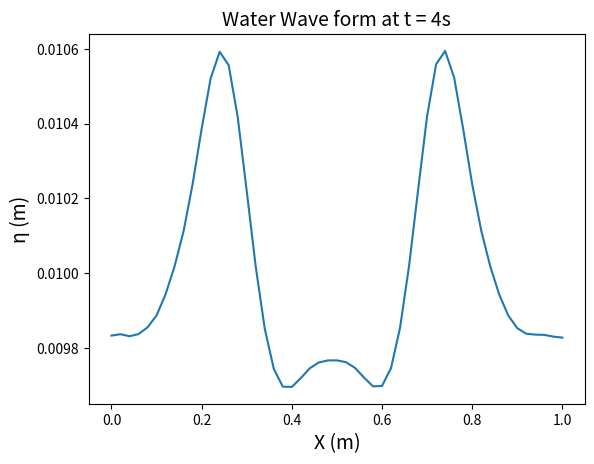

The script that saved this image:
"""
Lab08 Q3
[redacted]
"""
import numpy as np
import matplotlib.pyplot as plt
from pylab import clf, plot, xlim, ylim, show, pause, draw
###PART-a:
##First set of constants and variables:
# Constants
L = 1 #1 m
J = 50 #number of cells
dx = L/J #delta x, size of a single cell (m)
x = np.arange(0,L+dx,dx) #x array
g = 9.81 #gravity constant, (m/s^2)
H = 0.01 #height topography (m)
dt = 0.01 #timestep (s)
eta_b = np.zeros([J+1]) #height topography (m)



#constants for eta:
A=0.002 #m
mu = 0.5 #m
sigma = 0.05 #m
# Create arrays for velocity u and altitude eta
u = np.zeros([J+1],float)
eta = H + A * np.e**(-((x-mu)**2)/sigma**2) - np.average(A * np.e**(-((x-mu)**2)/sigma**2))
#
####PART-b:
#L = 1 #1 m
#J = 150 #number of cells
#dx = L/J #delta x, size of a single cell (m)
#x = np.arange(0,L+dx,dx) #x array
#g = 9.81 #gravity constant, (m/s^2)
#H = 0.01 #height topography (m)
#dt = 0.001 #timestep (s)
#
##target = 1e-6   # Target accuracy
#
##constants for eta:
#A=0.0002 #m
#sigma = 0.1 #m
## Create arrays for velocity u and altitude eta
#u = np.zeros([J+1],float)
#eta = H + A * np.e**(-((x)**2)/sigma**2) - np.average(A * np.e**(-((x)**2)/sigma**2))
#alpha = (1*(8*np.pi))
#x_0 = 0.5
#def topo_eta_b(x):
#    return ((H-0.0004)/2)*(1+np.tanh(alpha*(x-x_0)))
#eta_b = np.zeros([J+1])
#eta_b_new = []
#for loc in x:
#    eta_b_new.append(topo_eta_b(loc))
    
def F(u,eta,eta_b):
    a = (0.5)*(u**2)+g*eta
    b = (eta - eta_b)*u
    return [a,b]
def u_eta(eta_i,u_i,eta_b,time):
    """
    Calculates F up to a certain time t.
    """
    
        #initialize "new" versions of these:
    eta_new = np.copy(eta_i)
    u_new = np.copy(u_i)
    eta = np.copy(eta_i)
    u = np.copy(u_i)
    
    for t in range(int(time/dt)): #simulation time of 4s
        # Calculate new values u, eta
        for i in range(J+1):
            if i==0:
                u_new[i] = 0 #forward differences
                eta_new[i] = eta[i] - (dt/(dx))*((eta[i+1]-eta_b[i+1])*u[i+1] - (eta[i]-eta_b[i])*u[i])
            if i==J:
                u_new[i] = 0 #backward differences
                eta_new[i] = eta[i] - (dt/(dx))*((eta[i]-eta_b[i])*u[i] - (eta[i-1]-eta_b[i-1])*u[i-1])
            else:
                topo_mid_right = 0.5*(eta_b[i+1]+eta_b[i])
                topo_mid_left = 0.5*(eta_b[i]+eta_b[i-1])

                u_mid_right = (0.5)*(u[i+1]+u[i]) - (dt/(2*dx))*(F(u[i+1],eta[i+1],eta_b[i+1])[0] - F(u[i],eta[i],eta_b[i])[0])
                
                eta_mid_right = (0.5)*(eta[i+1]+eta[i]) - (dt/(2*dx))*(F(u[i+1],eta[i+1],eta_b[i+1])[1] - F(u[i],eta[i],eta_b[i])[1])
                
                u_mid_left = (0.5)*(u[i-1]+u[i]) - (dt/(2*dx))*(F(u[i],eta[i],eta_b[i])[0] - F(u[i-1],eta[i-1],eta_b[i-1])[0])
                
                eta_mid_left = (0.5)*(eta[i-1]+eta[i]) - (dt/(2*dx))*(F(u[i],eta[i],eta_b[i])[1] - F(u[i-1],eta[i-1],eta_b[i-1])[1])
                
                u_new[i] = u[i] - (dt/(dx))*(F(u_mid_right,eta_mid_right,topo_mid_right)[0] - F(u_mid_left,eta_mid_left,topo_mid_left)[0])
                
                eta_new[i] = eta[i] - (dt/(dx))*(F(u_mid_right,eta_mid_right,topo_mid_right)[1] - F(u_mid_left,eta_mid_left,topo_mid_left)[1])
                
        # update the arrays to new timestep
        eta = np.copy(eta_new)
        u = np.copy(u_new)
    return [eta_new,u_new]


#for tval in np.arange(0,5.5,0.05):
#    clf() # clear the plot
#    plot(u_eta(eta,u,eta_b,tval)[0],linewidth=4) # plot the current sin curve
#    #plt.plot(eta_b_new)
#    plt.title("t = " + str(tval))
#    draw()
#    pause(0.0001) #pause to allow a smooth animation

#plt.plot(eta_b_new)
    
plt.plot(x,u_eta(eta,u,eta_b,4)[0])
plt.title("Water Wave form at t = 4s",fontsize=14)
plt.xlabel("X (m)",fontsize=14)
plt.ylabel("\u03B7"+" (m)",fontsize=14)




